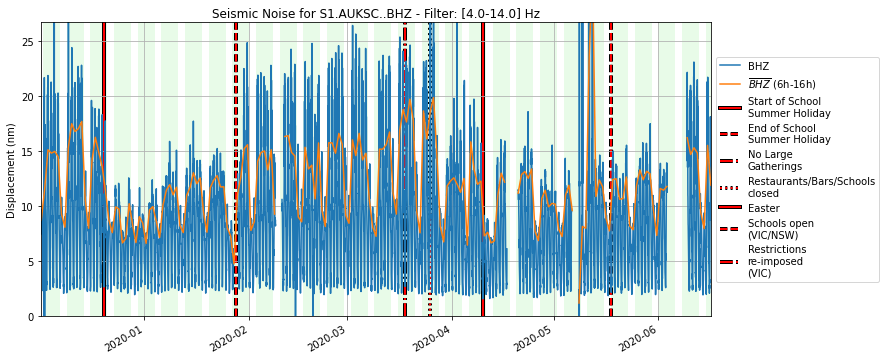

Data behind this chart, as committed beside it:
, 0.1-1.0, 1.0-20.0, 4.0-14.0, 4.0-20.0
2019-11-30 23:29:59, 1.91597396993e-07, 1.16207930118e-08, 8.63069288837e-09, 8.63069288837e-09
2019-11-30 23:44:59, 2.05114628808e-07, 1.19390269147e-08, 8.95919675303e-09, 8.95919675303e-09
2019-11-30 23:59:59, 1.97963116983e-07, 1.15330399542e-08, 8.50903972845e-09, 8.50903972845e-09
2019-12-01 00:14:59, 1.96310124827e-07, 1.19758498915e-08, 8.67769575159e-09, 8.67769575159e-09
2019-12-01 00:29:59, 2.03550953823e-07, 1.27147980693e-08, 9.30554869104e-09, 9.30554869104e-09
2019-12-01 00:44:59, 2.03896805674e-07, 1.34229350078e-08, 1.00417521658e-08, 1.00417521658e-08
2019-12-01 00:59:59, 2.04400803771e-07, 1.2662098173e-08, 9.33872891424e-09, 9.33872891424e-09
2019-12-01 01:14:59, 2.07877265418e-07, 1.20321917147e-08, 8.71063505726e-09, 8.71063505726e-09
2019-12-01 01:29:59, 2.10757560708e-07, 1.20965572936e-08, 8.81716202323e-09, 8.81716202323e-09
2019-12-01 01:44:59, 2.09574837724e-07, 1.23697938113e-08, 8.99685334543e-09, 8.99685334543e-09
2019-12-01 01:59:59, 2.22725583484e-07, 1.21125692719e-08, 8.79291526267e-09, 8.79291526267e-09
2019-12-01 02:14:59, 2.28535834417e-07, 1.20181047366e-08, 8.7646231948e-09, 8.7646231948e-09
2019-12-01 02:29:59, 2.2687669859e-07, 1.34502901203e-08, 1.01093842165e-08, 1.01093842165e-08
2019-12-01 02:44:59, 2.19288829655e-07, 1.26768865818e-08, 9.14129574939e-09, 9.14129574939e-09
2019-12-01 02:59:59, 2.09351048368e-07, 1.12144285961e-08, 8.16967923305e-09, 8.16967923305e-09
2019-12-01 03:14:59, 2.27680407161e-07, 1.15184719112e-08, 8.40074892698e-09, 8.40074892698e-09
2019-12-01 03:29:59, 2.31452419547e-07, 1.15438119425e-08, 8.4229467913e-09, 8.4229467913e-09
2019-12-01 03:44:59, 2.20052676269e-07, 1.1665915281e-08, 8.62653945318e-09, 8.62653945318e-09
2019-12-01 03:59:59, 2.23613162037e-07, 1.189017572e-08, 8.79463944025e-09, 8.79463944025e-09
2019-12-01 04:14:59, 2.3071432927e-07, 1.13405315531e-08, 8.28980814329e-09, 8.28980814329e-09
2019-12-01 04:29:59, 2.35261697963e-07, 1.08496793612e-08, 7.96019089562e-09, 7.96019089562e-09
2019-12-01 04:44:59, 2.48993266316e-07, 1.08771287439e-08, 7.95466053555e-09, 7.95466053555e-09
2019-12-01 04:59:59, 2.42788832375e-07, 1.08324836895e-08, 7.88179276282e-09, 7.88179276282e-09
2019-12-01 05:14:59, 2.48078617256e-07, 1.09399466107e-08, 8.05434870287e-09, 8.05434870287e-09
2019-12-01 05:29:59, 2.36147684255e-07, 1.14661526321e-08, 8.49561404439e-09, 8.49561404439e-09
2019-12-01 05:44:59, 2.39286494496e-07, 1.17087260764e-08, 8.81535149156e-09, 8.81535149156e-09
2019-12-01 05:59:59, 2.49136188803e-07, 1.16723631584e-08, 8.82033846251e-09, 8.82033846251e-09
2019-12-01 06:14:59, 2.48480828197e-07, 1.17252051362e-08, 8.92002252906e-09, 8.92002252906e-09
2019-12-01 06:29:59, 2.53343631953e-07, 1.15437371071e-08, 8.78174917199e-09, 8.78174917199e-09
2019-12-01 06:44:59, 2.47233234005e-07, 1.19997315722e-08, 9.12594044356e-09, 9.12594044356e-09
2019-12-01 06:59:59, 2.50570882702e-07, 1.21361683469e-08, 9.35995465572e-09, 9.35995465572e-09
2019-12-01 07:14:59, 2.45226283493e-07, 1.32563897243e-08, 1.02948953203e-08, 1.02948953203e-08
2019-12-01 07:29:59, 2.36044243943e-07, 1.14064918517e-08, 8.67366334374e-09, 8.67366334374e-09
2019-12-01 07:44:59, 2.46620561707e-07, 1.10532376478e-08, 8.27724700891e-09, 8.27724700891e-09
2019-12-01 07:59:59, 2.55032507077e-07, 1.08540876882e-08, 8.14504992256e-09, 8.14504992256e-09
2019-12-01 08:14:59, 2.59125251938e-07, 1.03011952015e-08, 7.68444443886e-09, 7.68444443886e-09
2019-12-01 08:29:59, 2.56215502108e-07, 9.88193560725e-09, 7.35587981748e-09, 7.35587981748e-09
2019-12-01 08:44:59, 2.66780512936e-07, 9.73826864058e-09, 7.36595182454e-09, 7.36595182454e-09
2019-12-01 08:59:59, 2.69827964736e-07, 9.92603535877e-09, 7.47676829322e-09, 7.47676829322e-09
2019-12-01 09:14:59, 2.61340055187e-07, 1.04897225914e-08, 7.41872040243e-09, 7.41872040243e-09
2019-12-01 09:29:59, 2.54425134387e-07, 1.11310368892e-08, 7.43336417366e-09, 7.43336417366e-09
2019-12-01 09:44:59, 2.72618839146e-07, 1.19075029116e-08, 8.02440046084e-09, 8.02440046084e-09
2019-12-01 09:59:59, 2.75407925828e-07, 1.10003512981e-08, 7.72403585371e-09, 7.72403585371e-09
2019-12-01 10:14:59, 2.77623720004e-07, 9.97985379943e-09, 7.35369104742e-09, 7.35369104742e-09
2019-12-01 10:29:59, 2.56217813819e-07, 9.4717162505e-09, 6.94918645742e-09, 6.94918645742e-09
2019-12-01 10:44:59, 2.77917279053e-07, 8.96443740002e-09, 6.45517072227e-09, 6.45517072227e-09
2019-12-01 10:59:59, 2.84342717202e-07, 8.55688827187e-09, 6.01739209439e-09, 6.01739209439e-09
2019-12-01 11:14:59, 2.77442495421e-07, 8.32644116759e-09, 6.06891068824e-09, 6.06891068824e-09
2019-12-01 11:29:59, 2.7402624605e-07, 7.9681713158e-09, 5.86050912636e-09, 5.86050912636e-09
2019-12-01 11:44:59, 2.7874406718e-07, 8.24494883527e-09, 6.17226181064e-09, 6.17226181064e-09
2019-12-01 11:59:59, 2.87227847412e-07, 6.60767945137e-09, 4.11036846485e-09, 4.11036846485e-09
2019-12-01 12:14:59, 2.84045475815e-07, 6.27541900536e-09, 3.71254070745e-09, 3.71254070745e-09
2019-12-01 12:29:59, 2.79401621155e-07, 6.78084999317e-09, 3.80644286539e-09, 3.80644286539e-09
2019-12-01 12:44:59, 2.85229963779e-07, 8.05811380879e-09, 4.22130733991e-09, 4.22130733991e-09
2019-12-01 12:59:59, 2.7759525237e-07, 6.93907074707e-09, 3.56169214762e-09, 3.56169214762e-09
2019-12-01 13:14:59, 2.78360944483e-07, 5.53435094251e-09, 2.81403676678e-09, 2.81403676678e-09
2019-12-01 13:29:59, 2.75891622543e-07, 5.36452219929e-09, 2.92401607454e-09, 2.92401607454e-09
2019-12-01 13:44:59, 2.85207932373e-07, 5.52730301847e-09, 3.14497268787e-09, 3.14497268787e-09
2019-12-01 13:59:59, 2.90627607137e-07, 5.17486216902e-09, 2.92965073228e-09, 2.92965073228e-09
2019-12-01 14:14:59, 2.80424470048e-07, 4.87667601463e-09, 2.54739265221e-09, 2.54739265221e-09
... 17,530 more rows
